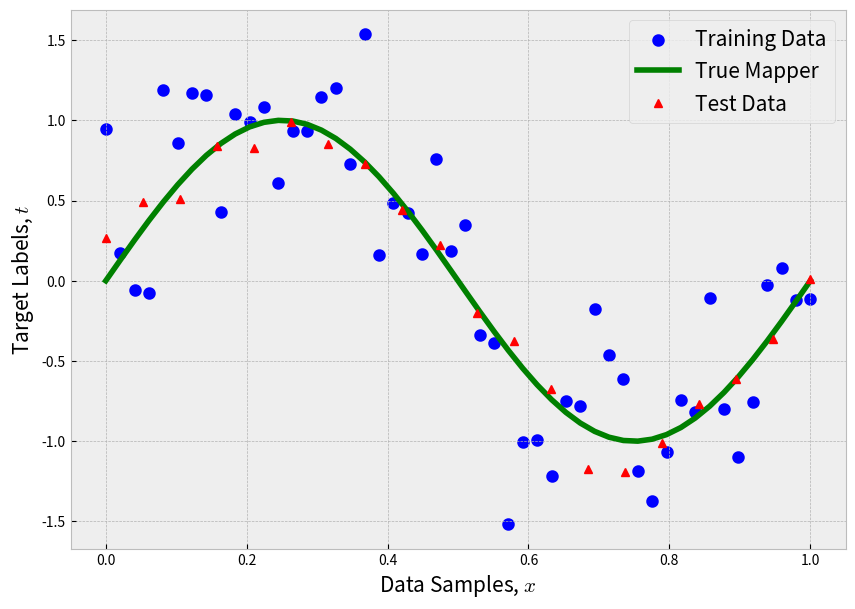

Write the Python code that produced this figure.














import numpy as np
import matplotlib.pyplot as plt
%matplotlib inline
plt.style.use('bmh')

def NoisySinusoidalData(N, a, b, sigma):
    '''Generates N data points in the range [a,b) sampled from a sin(2*pi*x) 
    with additive zero-mean Gaussian random noise with standard deviation sigma'''
    
    # N input samples, evenly spaced numbers between [a,b) incrementing by 1/N
    x = np.linspace(a,b,N)
    
    # draw N sampled from a univariate Gaussian distribution with mean 0, sigma standard deviation and N data points
    noise = np.random.normal(0,sigma,N)
    
    # desired values, noisy sinusoidal
    t = np.sin(2*np.pi*x) + noise
    
    return x, t

# Generate input samples and desired values
N_train = 50 # number of data samples for training
N_test = 20 # number of data samples for test

a, b = [0,1] # data samples interval

sigma_train = 0.4 # standard deviation of the zero-mean Gaussian noise -- training data
sigma_test = 0.1 # standard deviation of the zero-mean Gaussian noise -- test data

x_train, t_train = NoisySinusoidalData(N_train, a, b, sigma_train) # Training Data - Noisy sinusoidal
x_true, t_true = NoisySinusoidalData(N_train, a, b, 0) # True Sinusoidal - in practice, we don't have the true function
x_test, t_test = NoisySinusoidalData(N_test, a, b, sigma_test) # Test Data - Noisy sinusoidal

# Plotting
plt.figure(figsize=(10,7))
plt.scatter(x_train, t_train, c='b', linewidths=3, label = 'Training Data')
plt.plot(x_true, t_true, 'g', linewidth=4, label = 'True Mapper')
plt.plot(x_test, t_test, 'r^', label = 'Test Data')
plt.legend(fontsize=15)
plt.xlabel('Data Samples, $x$',size=15)
plt.ylabel('Target Labels, $t$',size=15);













